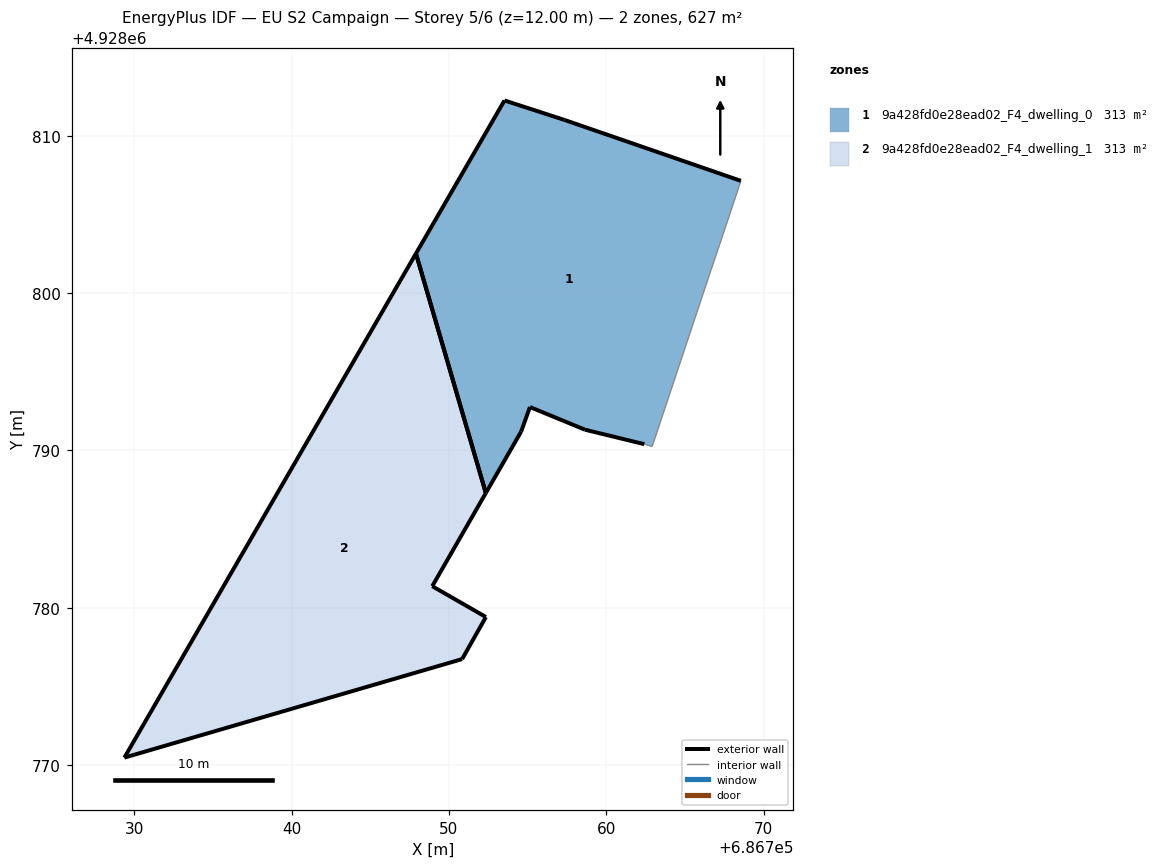
=== STOREY PLAN SPEC (per zone: floor XY polygon, exterior-wall plan segments, windows/doors) ===
zone 1: 9a428fd0e28ead02_F4_dwelling_0  (313.4 m²)
  floor: (686762.92, 4928790.25) (686766.68, 4928801.53) (686767.20, 4928803.07) (686768.56, 4928807.14) (686757.35, 4928811.01) (686753.53, 4928812.25) (686747.90, 4928802.52) (686752.34, 4928787.29) (686754.59, 4928791.20) (686755.15, 4928792.76) (686758.65, 4928791.32) (686762.42, 4928790.40)
  exterior wall: (686755.15, 4928792.76) – (686754.59, 4928791.20)  [1.7 m]
  exterior wall: (686754.59, 4928791.20) – (686752.34, 4928787.29)  [4.5 m]
  exterior wall: (686747.90, 4928802.52) – (686753.53, 4928812.25)  [11.2 m]
  exterior wall: (686753.53, 4928812.25) – (686757.35, 4928811.01)  [4.0 m]
  exterior wall: (686757.35, 4928811.01) – (686768.56, 4928807.14)  [11.9 m]
  exterior wall: (686762.42, 4928790.40) – (686758.65, 4928791.32)  [3.9 m]
  exterior wall: (686758.65, 4928791.32) – (686755.15, 4928792.76)  [3.8 m]
  exterior wall: (686752.35, 4928787.29) – (686747.90, 4928802.52)  [15.9 m]
  interior walls: 4
zone 2: 9a428fd0e28ead02_F4_dwelling_1  (313.4 m²)
  floor: (686750.84, 4928776.74) (686752.35, 4928779.41) (686748.94, 4928781.37) (686752.34, 4928787.29) (686747.90, 4928802.52) (686729.37, 4928770.47)
  exterior wall: (686752.35, 4928779.41) – (686750.84, 4928776.74)  [3.1 m]
  exterior wall: (686750.84, 4928776.74) – (686729.37, 4928770.47)  [22.4 m]
  exterior wall: (686729.37, 4928770.47) – (686747.90, 4928802.52)  [37.0 m]
  exterior wall: (686752.34, 4928787.29) – (686748.94, 4928781.37)  [6.8 m]
  exterior wall: (686748.94, 4928781.37) – (686752.35, 4928779.41)  [3.9 m]
  exterior wall: (686747.90, 4928802.52) – (686752.34, 4928787.29)  [15.9 m]

=== DERIVED (storey summary) ===
Building: EU S2 Campaign
Storey: 5 of 6  (floor level z = 12.00 m)
Storey gross floor area: 626.9 m²
Zones on this storey: 2
  - 9a428fd0e28ead02_F4_dwelling_0: floor 313.4 m²; exterior wall 56.8 m (170.4 m²); WWR 0.0%
  - 9a428fd0e28ead02_F4_dwelling_1: floor 313.4 m²; exterior wall 89.1 m (267.3 m²); WWR 0.0%
Zone adjacency: (none detected)